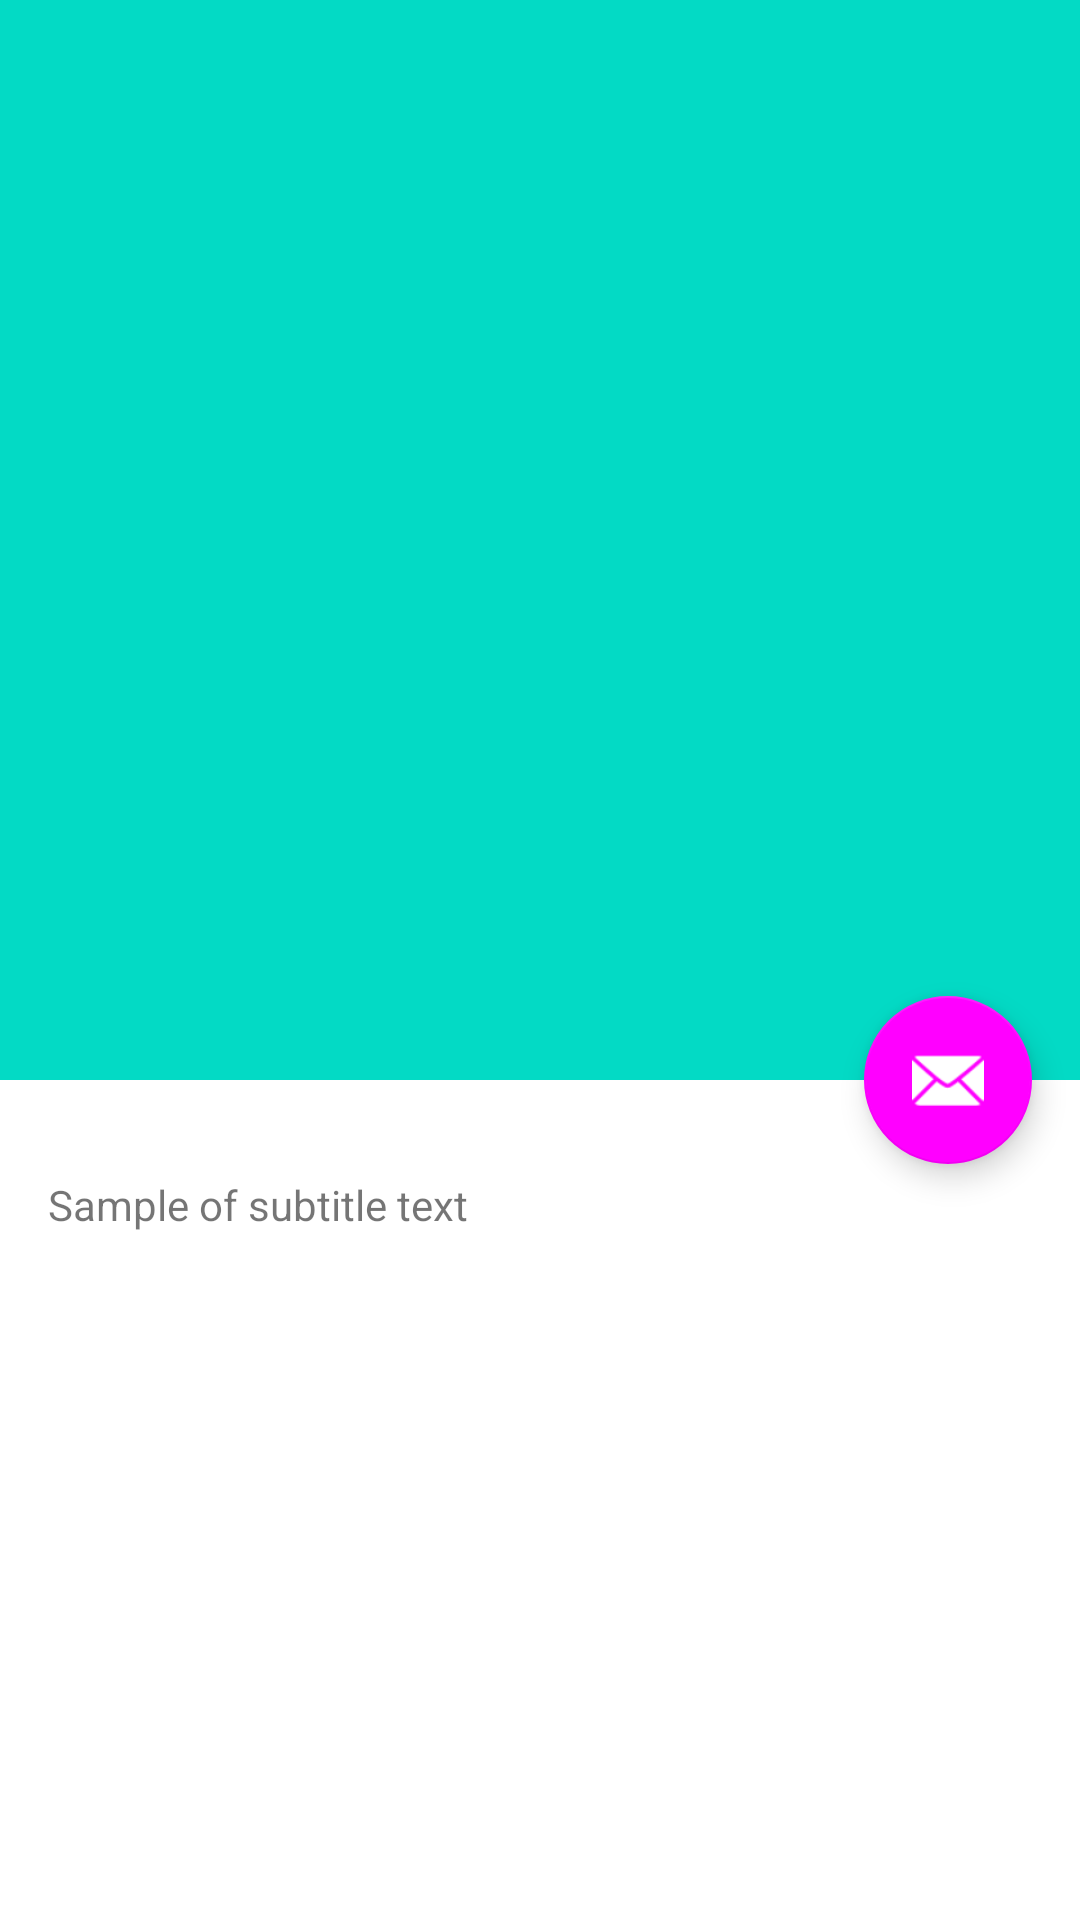

Layout XML and referenced resources for this Android screen:
<!-- AndroidManifest.xml: activity theme Base.Theme.IzoTvWithXml.NoActionBar -->
<!-- res/layout/activity_detail_tv_series.xml -->
<?xml version="1.0" encoding="utf-8"?>
<androidx.coordinatorlayout.widget.CoordinatorLayout xmlns:android="http://schemas.android.com/apk/res/android"
    xmlns:app="http://schemas.android.com/apk/res-auto"
    xmlns:tools="http://schemas.android.com/tools"
    android:layout_width="match_parent"
    android:layout_height="match_parent"
    android:fitsSystemWindows="true"
    tools:context=".ui.detail.DetailTvSeriesActivity">

    <com.google.android.material.appbar.AppBarLayout
        android:id="@+id/app_bar"
        android:layout_width="match_parent"
        android:layout_height="360dp"
        android:fitsSystemWindows="true"
        android:theme="@style/Base.Theme.IzoTvWithXml.AppBarOverlay">

        <com.google.android.material.appbar.CollapsingToolbarLayout
            android:layout_width="match_parent"
            android:layout_height="match_parent"
            android:fitsSystemWindows="true"
            app:contentScrim="?attr/colorPrimary"
            app:layout_scrollFlags="scroll|exitUntilCollapsed"
            app:toolbarId="@+id/toolbar">

            <ImageView
                android:id="@+id/iv_detail_image"
                android:layout_width="match_parent"
                android:layout_height="match_parent"
                android:contentDescription="@string/image_description"
                android:scaleType="centerCrop" />

            <androidx.appcompat.widget.Toolbar
                android:id="@+id/toolbar"
                android:layout_width="match_parent"
                android:layout_height="?attr/actionBarSize"
                app:layout_collapseMode="pin"
                app:popupTheme="@style/Base.Theme.IzoTvWithXml.PopupOverlay" />

        </com.google.android.material.appbar.CollapsingToolbarLayout>
    </com.google.android.material.appbar.AppBarLayout>

    <include android:id="@+id/content" layout="@layout/content_detail_tv_series" />

    <com.google.android.material.floatingactionbutton.FloatingActionButton
        android:id="@+id/fab"
        android:layout_width="wrap_content"
        android:layout_height="wrap_content"
        android:layout_margin="16dp"
        android:contentDescription="@string/menu_favorite"
        app:layout_anchor="@id/app_bar"
        app:layout_anchorGravity="bottom|end"
        app:srcCompat="@android:drawable/ic_dialog_email" />

</androidx.coordinatorlayout.widget.CoordinatorLayout>
<!-- res/layout/content_detail_tv_series.xml (included above) -->
<?xml version="1.0" encoding="utf-8"?>
<androidx.core.widget.NestedScrollView xmlns:android="http://schemas.android.com/apk/res/android"
    xmlns:app="http://schemas.android.com/apk/res-auto"
    xmlns:tools="http://schemas.android.com/tools"
    android:layout_width="match_parent"
    android:layout_height="match_parent"
    app:layout_behavior="@string/appbar_scrolling_view_behavior"
    tools:context=".ui.detail.DetailTvSeriesActivity"
    android:layout_marginTop="16dp"
    tools:showIn="@layout/activity_detail_tv_series">

    <TextView
        android:id="@+id/tv_detail_description"
        android:layout_width="wrap_content"
        android:layout_height="wrap_content"
        android:layout_margin="16dp"
        android:text="@string/text_subtitle" />

</androidx.core.widget.NestedScrollView>
<!-- resources referenced by this layout -->
<resources>
  <string name="image_description">Image</string>
  <string name="menu_favorite">Favorite</string>
  <string name="text_subtitle">Sample of subtitle text</string>
  <style name="Base.Theme.IzoTvWithXml.AppBarOverlay" parent="ThemeOverlay.AppCompat.Dark.ActionBar" />
  <style name="Base.Theme.IzoTvWithXml.PopupOverlay" parent="ThemeOverlay.AppCompat.Light" />
  <style name="Base.Theme.IzoTvWithXml.NoActionBar">
          <item name="windowActionBar">false</item>
          <item name="windowNoTitle">true</item>
      </style>
</resources>
